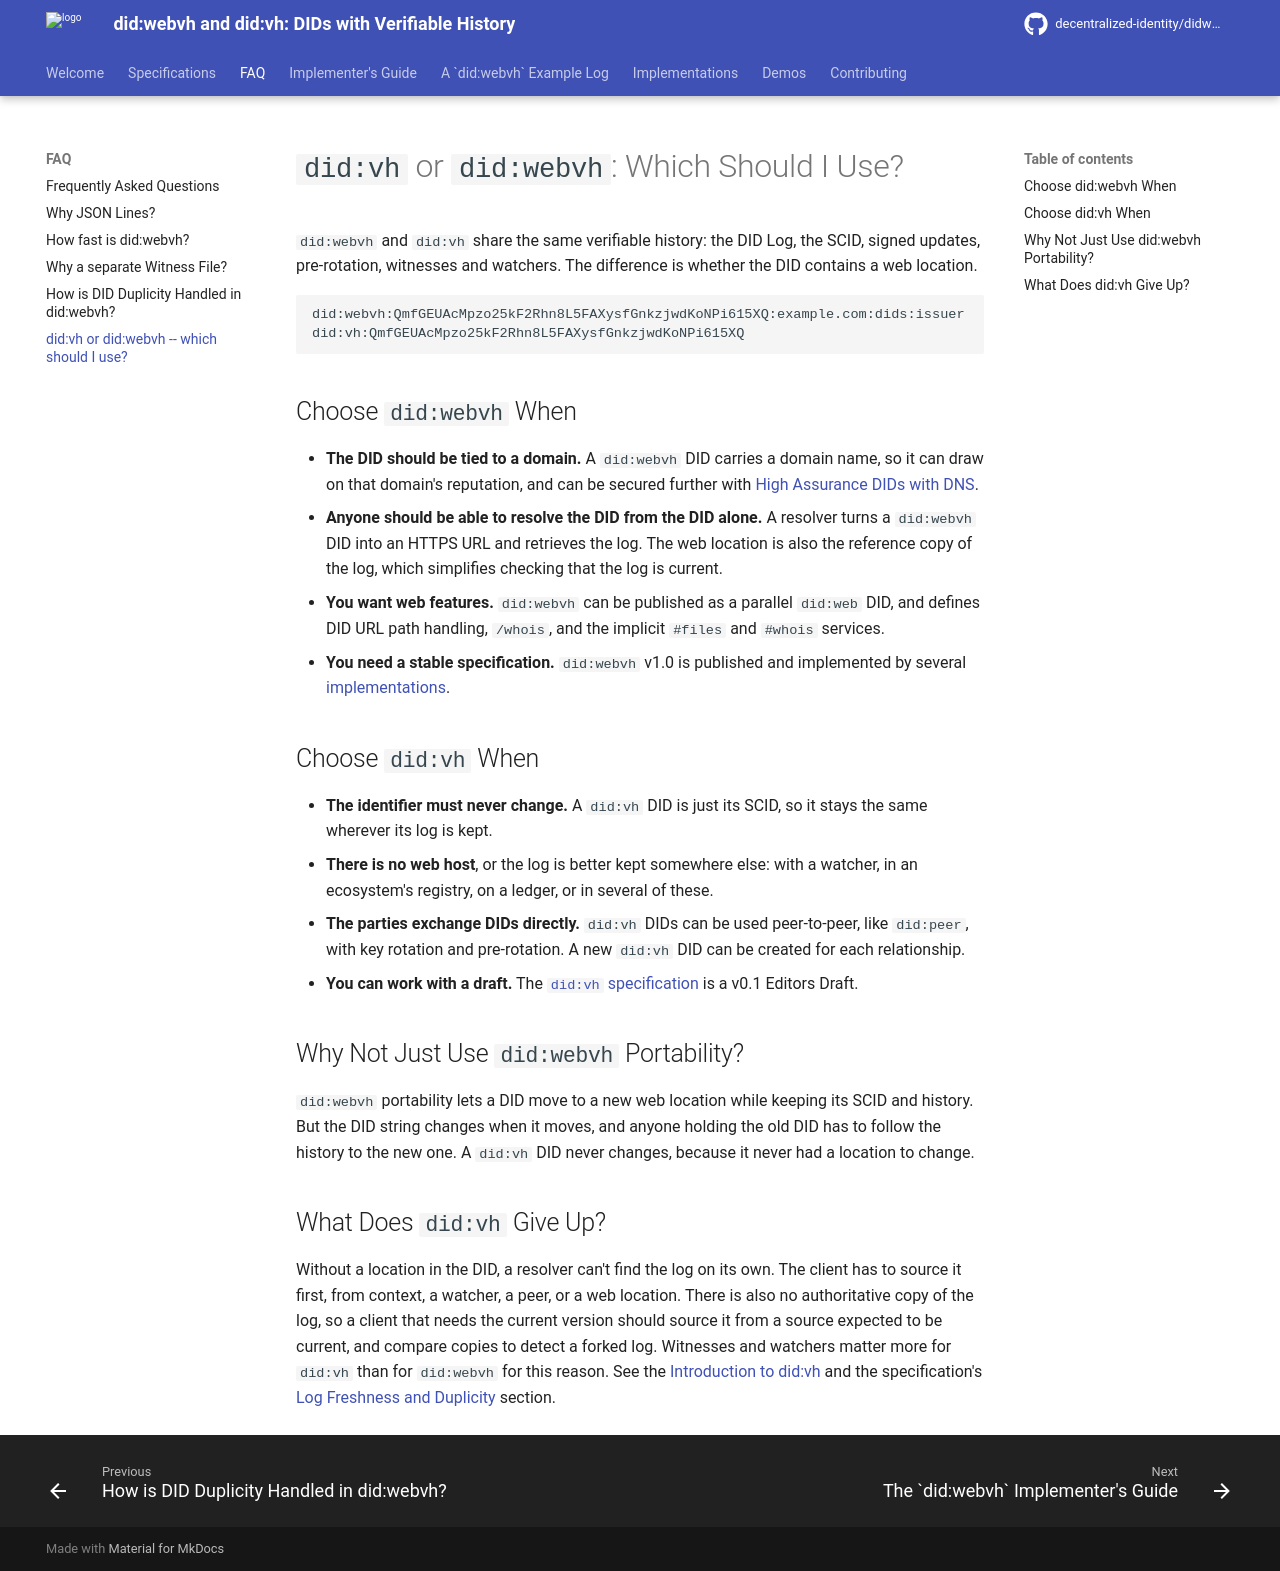

repository: decentralized-identity/didwebvh-info · page: main/faq/didvh-or-didwebvh/index.html · generator: mkdocs

# `did:vh` or `did:webvh`: Which Should I Use?

`did:webvh` and `did:vh` share the same verifiable history: the DID Log, the
SCID, signed updates, pre-rotation, witnesses and watchers. The difference is
whether the DID contains a web location.

```text
did:webvh:QmfGEUAcMpzo25kF2Rhn8L5FAXysfGnkzjwdKoNPi615XQ:example.com:dids:issuer
did:vh:QmfGEUAcMpzo25kF2Rhn8L5FAXysfGnkzjwdKoNPi615XQ
```

## Choose `did:webvh` When

- **The DID should be tied to a domain.** A `did:webvh` DID carries a domain
  name, so it can draw on that domain's reputation, and can be secured further
  with [High Assurance DIDs with
  DNS](../implementers-guide/high-assurance-dids-with-dns.md).
- **Anyone should be able to resolve the DID from the DID alone.** A resolver
  turns a `did:webvh` DID into an HTTPS URL and retrieves the log. The web
  location is also the reference copy of the log, which simplifies checking
  that the log is current.
- **You want web features.** `did:webvh` can be published as a parallel
  `did:web` DID, and defines DID URL path handling, `/whois`, and the implicit
  `#files` and `#whois` services.
- **You need a stable specification.** `did:webvh` v1.0 is published and
  implemented by several [implementations](../implementations/README.md).

## Choose `did:vh` When

- **The identifier must never change.** A `did:vh` DID is just its SCID, so it
  stays the same wherever its log is kept.
- **There is no web host**, or the log is better kept somewhere else: with a
  watcher, in an ecosystem's registry, on a ledger, or in several of these.
- **The parties exchange DIDs directly.** `did:vh` DIDs can be used
  peer-to-peer, like `did:peer`, with key rotation and pre-rotation. A new
  `did:vh` DID can be created for each relationship.
- **You can work with a draft.** The [`did:vh`
  specification](https://identity.foundation/didvh/next/) is a v0.1 Editors
  Draft.

## Why Not Just Use `did:webvh` Portability?

`did:webvh` portability lets a DID move to a new web location while keeping its
SCID and history. But the DID string changes when it moves, and anyone holding
the old DID has to follow the history to the new one. A `did:vh` DID never
changes, because it never had a location to change.

## What Does `did:vh` Give Up?

Without a location in the DID, a resolver can't find the log on its own. The
client has to source it first, from context, a watcher, a peer, or a web
location. There is also no authoritative copy of the log, so a client that
needs the current version should source it from a source expected to be
current, and compare copies to detect a forked log. Witnesses and watchers
matter more for `did:vh` than for `did:webvh` for this reason. See the
[Introduction to did:vh](../didvh.md) and the specification's [Log Freshness and
Duplicity](https://identity.foundation/didvh/next/#log-freshness-and-duplicity)
section.
